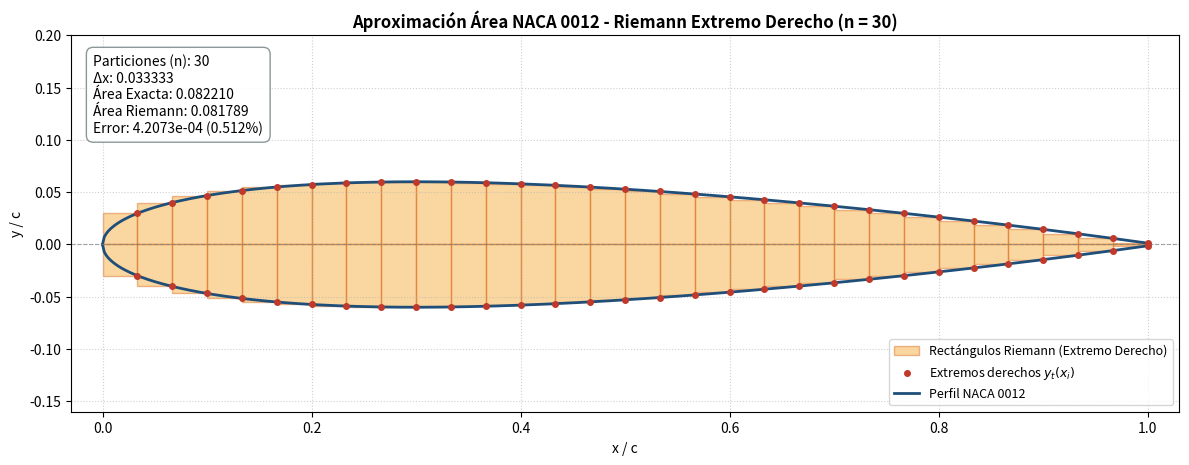

This figure's Python source:
"""
Cálculo de Área de un Perfil Alar NACA 0012 mediante Sumas de Riemann (Extremo Derecho).
Proyecto: Proyecto_Limites
"""

import sys
import argparse
import numpy as np
import matplotlib.pyplot as plt
import matplotlib.patches as patches

# Parámetros estándar NACA 0012 (t = 0.12, cuerda unitaria c = 1.0)
T = 0.12
C = 1.0

def naca0012_yt(x, t=T, c=C):
    """Calcula el semiespesor yt(x) del perfil NACA 0012."""
    xn = np.clip(x / c, 0.0, 1.0)
    return 5.0 * t * c * (
        0.2969 * np.sqrt(xn)
        - 0.1260 * xn
        - 0.3516 * (xn ** 2)
        + 0.2843 * (xn ** 3)
        - 0.1015 * (xn ** 4)
    )

def area_exacta(t=T, c=C):
    """Área analítica por integración directa: 2 * integral_0^c yt(x) dx."""
    integral_yt = 5.0 * t * (c ** 2) * (
        0.2969 * (2.0 / 3.0)
        - 0.1260 * (1.0 / 2.0)
        - 0.3516 * (1.0 / 3.0)
        + 0.2843 * (1.0 / 4.0)
        - 0.1015 * (1.0 / 5.0)
    )
    return 2.0 * integral_yt

def riemann_derecho(n, t=T, c=C):
    """Calcula la suma de Riemann usando únicamente extremos derechos."""
    dx = c / n
    x_edges = np.linspace(0.0, c, n + 1)
    x_right = x_edges[1:]               # Extremos derechos de cada subintervalo
    yt_right = naca0012_yt(x_right, t, c)
    area = 2.0 * np.sum(yt_right * dx)  # Perfil simétrico (superior + inferior)
    return area, x_edges, x_right, yt_right, dx

def graficar(n, output_path='naca0012_riemann.png', mostrar=False):
    """Grafica el perfil alar, los rectángulos de Riemann (derechos) y muestra el resumen."""
    a_ref = area_exacta()
    a_riem, x_edges, x_right, yt_right, dx = riemann_derecho(n)
    err_abs = abs(a_riem - a_ref)
    err_pct = (err_abs / a_ref) * 100.0

    # Curva suave del perfil
    x_smooth = np.linspace(0.0, C, 600)
    yt_smooth = naca0012_yt(x_smooth)

    fig, ax = plt.subplots(figsize=(12, 6), dpi=200)

    # Dibujar rectángulos de extremos derechos (superior e inferior)
    for i in range(n):
        xi = x_edges[i]
        yi = yt_right[i]
        ax.add_patch(patches.Rectangle((xi, 0), dx, yi, facecolor='#f39c12', edgecolor='#d35400', alpha=0.4,
                                       label='Rectángulos Riemann (Extremo Derecho)' if i == 0 else ""))
        ax.add_patch(patches.Rectangle((xi, -yi), dx, yi, facecolor='#f39c12', edgecolor='#d35400', alpha=0.4))

    # Puntos evaluados en los extremos derechos
    ax.scatter(x_right, yt_right, color='#c0392b', s=16, zorder=5, label='Extremos derechos $y_t(x_i)$')
    ax.scatter(x_right, -yt_right, color='#c0392b', s=16, zorder=5)

    # Contorno del perfil
    ax.plot(x_smooth, yt_smooth, color='#1f4e79', lw=2, label='Perfil NACA 0012')
    ax.plot(x_smooth, -yt_smooth, color='#1f4e79', lw=2)
    ax.axhline(0, color='gray', linestyle='--', lw=0.8, alpha=0.7)

    # Cuadro informativo
    info = (
        f"Particiones (n): {n}\n"
        f"Δx: {dx:.6f}\n"
        f"Área Exacta: {a_ref:.6f}\n"
        f"Área Riemann: {a_riem:.6f}\n"
        f"Error: {err_abs:.4e} ({err_pct:.3f}%)"
    )
    ax.text(0.02, 0.95, info, transform=ax.transAxes, va='top', fontsize=10,
            bbox=dict(boxstyle='round,pad=0.5', facecolor='white', edgecolor='#7f8c8d', alpha=0.9))

    ax.set_title(f"Aproximación Área NACA 0012 - Riemann Extremo Derecho (n = {n})", fontweight='bold')
    ax.set_xlabel("x / c")
    ax.set_ylabel("y / c")
    ax.set_aspect('equal')
    ax.set_xlim(-0.03, 1.03)
    ax.set_ylim(-0.16, 0.20)
    ax.grid(True, linestyle=':', alpha=0.6)
    ax.legend(loc='lower right', fontsize=9)

    plt.tight_layout()
    plt.savefig(output_path, dpi=200, bbox_inches='tight')
    print(f"[OK] Gráfico guardado en: {output_path}")

    print("\n--- REPORTE (EXTREMO DERECHO) ---")
    print(f"n = {n} | Dx = {dx:.6f}")
    print(f"Area Exacta:  {a_ref:.8f}")
    print(f"Area Riemann: {a_riem:.8f}")
    print(f"Error Absoluto: {err_abs:.6e} ({err_pct:.4f}%)\n")

    if mostrar:
        plt.show()
    plt.close()

def parse_n_val(val_str):
    """Parsea y valida el número de particiones n desde un string (admite formatos como '4' o 'n=4')."""
    if not val_str:
        return None
    val_str = str(val_str).strip()
    if val_str.lower().startswith('n='):
        val_str = val_str[2:].strip()
    try:
        val = int(val_str)
        if val > 0:
            return val
        print("[!] El número de particiones debe ser un entero positivo (> 0).")
        return None
    except ValueError:
        print(f"[!] '{val_str}' no es un número entero válido.")
        return None

def main():
    parser = argparse.ArgumentParser(description="Área NACA 0012 por Sumas de Riemann (Extremo Derecho)")
    parser.add_argument('posicional_n', nargs='?', type=str, default=None,
                        help="Número de particiones (opcional, ej: 4 o n=4)")
    parser.add_argument('-n', '--particiones', type=str, default=None,
                        help="Número de particiones (ej: -n 4)")
    parser.add_argument('-o', '--output', type=str, default='naca0012_riemann.png',
                        help="Ruta de imagen de salida (defecto: naca0012_riemann.png)")
    parser.add_argument('--show', action='store_true',
                        help="Mostrar gráfico interactivo")
    args = parser.parse_args()

    n = None
    # 1. Comprobar si se pasó por flag (-n) o por argumento posicional directo (ej: 4 o n=4)
    raw_arg = args.particiones if args.particiones is not None else args.posicional_n
    if raw_arg is not None:
        n = parse_n_val(raw_arg)

    # 2. Si no se especificó ningún argumento en la terminal, solicitar interactivamente mediante input()
    if n is None:
        try:
            entrada = input("Ingrese el número de particiones (n) [Presione Enter para 30]: ").strip()
            if entrada:
                n = parse_n_val(entrada)
            if n is None:
                n = 30
        except (EOFError, KeyboardInterrupt):
            n = 30

    print(f"\n=> Ejecutando Suma de Riemann con n = {n} particiones...")
    graficar(n=n, output_path=args.output, mostrar=args.show)

if __name__ == '__main__':
    main()
